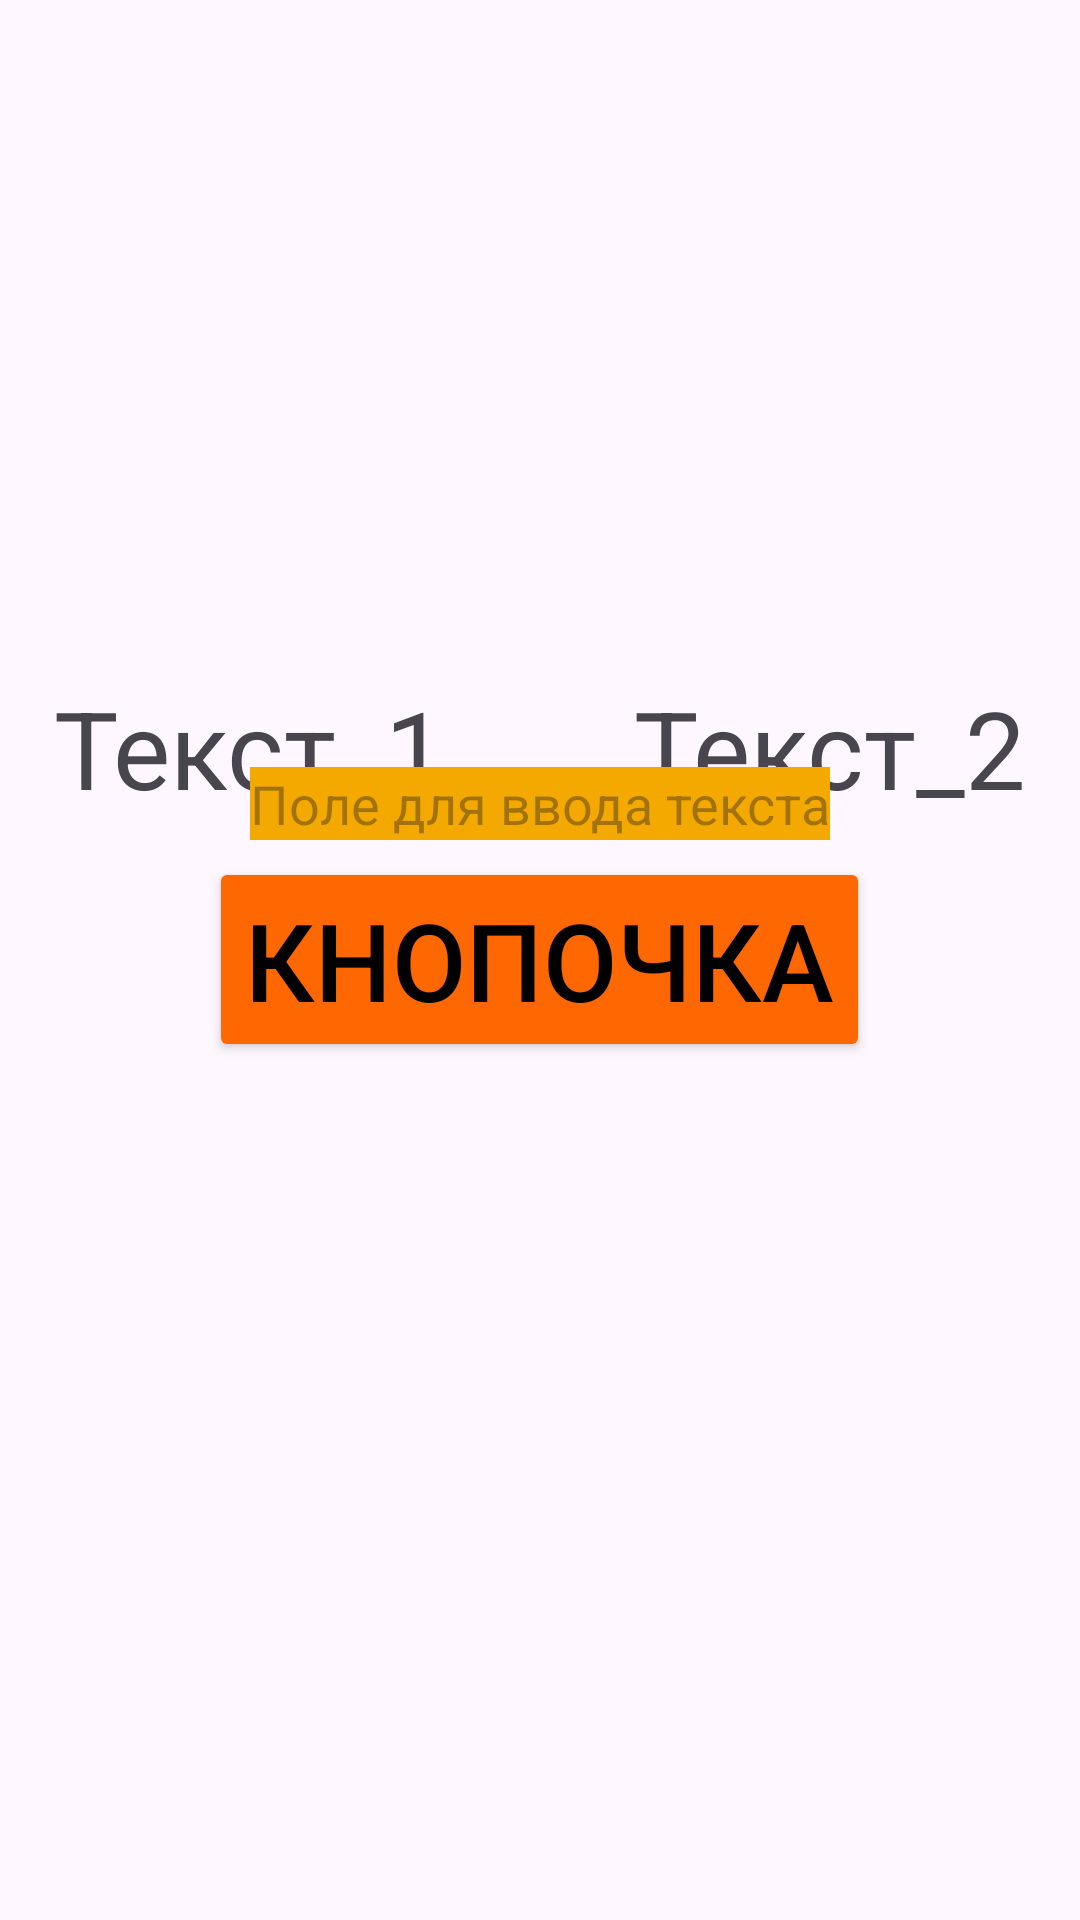

Android layout source for this screen:
<!-- AndroidManifest.xml: application theme Theme.RMP2 -->
<!-- res/layout/relative_layout.xml -->
<?xml version="1.0" encoding="utf-8"?>
<RelativeLayout xmlns:android="http://schemas.android.com/apk/res/android"
    android:layout_width="match_parent"
    android:layout_height="match_parent">

    <TextView
        android:id="@+id/text_top_left"
        android:layout_width="wrap_content"
        android:layout_height="wrap_content"
        android:layout_alignParentLeft="true"
        android:layout_alignParentTop="true"
        android:layout_marginLeft="18dp"
        android:layout_marginTop="225dp"
        android:text="Текст_1"
        android:textSize="36dp"/>

    <TextView
        android:id="@+id/text_top_right"
        android:layout_width="wrap_content"
        android:layout_height="wrap_content"
        android:layout_alignParentRight="true"
        android:layout_alignParentTop="true"
        android:layout_marginRight="18dp"
        android:layout_marginTop="225dp"
        android:text="Текст_2"
        android:textSize="36dp"/>

    <Button
        android:layout_width="wrap_content"
        android:layout_height="wrap_content"
        android:layout_centerInParent="true"
        android:layout_marginTop="18dp"
        android:backgroundTint="@color/neonOrange"
        android:text="Кнопочка"
        android:textColor="@color/black"
        android:textSize="36dp"/>

    <EditText
        android:layout_width="wrap_content"
        android:layout_height="wrap_content"
        android:layout_marginBottom="360dp"
        android:layout_alignParentBottom="true"
        android:layout_centerInParent="true"
        android:background="@color/melon"
        android:hint="Поле для ввода текста"
        android:inputType="text"/>
</RelativeLayout>
<!-- resources referenced by this layout -->
<resources>
  <color name="black">#FF000000</color>
  <color name="melon">#FFF4A900</color>
  <color name="neonOrange">#FFFF6700</color>
  <style name="Theme.RMP2" parent="Base.Theme.RMP2" />
  <style name="Base.Theme.RMP2" parent="Theme.Material3.DayNight.NoActionBar">
          
          
      </style>
</resources>
